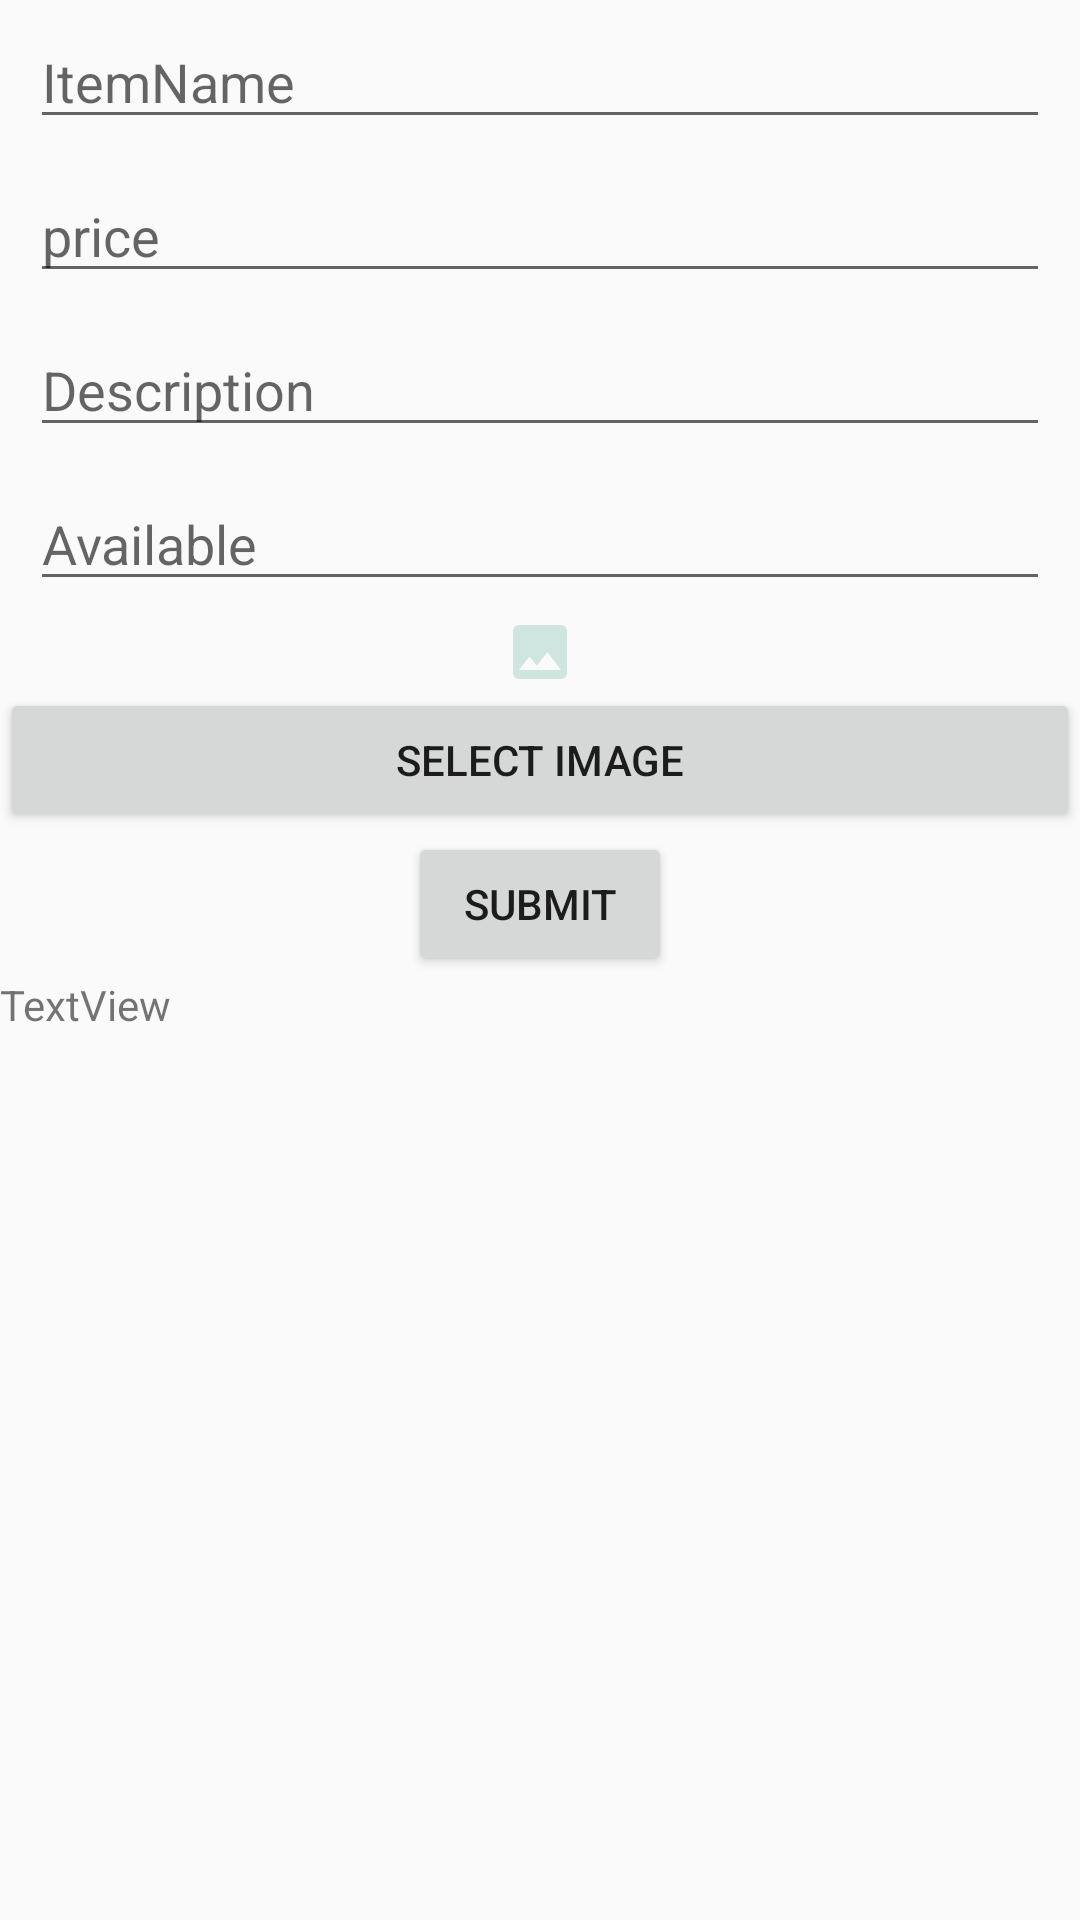

Android layout source for this screen:
<!-- AndroidManifest.xml: application theme Theme.LocationFindingApp -->
<!-- res/layout/activity_adminarea.xml -->
<?xml version="1.0" encoding="utf-8"?>
<ScrollView android:layout_height="wrap_content"
    android:layout_width="match_parent"
    xmlns:android="http://schemas.android.com/apk/res/android">
<LinearLayout xmlns:android="http://schemas.android.com/apk/res/android"
    xmlns:app="http://schemas.android.com/apk/res-auto"
    xmlns:tools="http://schemas.android.com/tools"
    android:layout_width="match_parent"
    android:layout_height="wrap_content"
    android:orientation="vertical"
    android:scrollbars="vertical"
    tools:context=".AdminAdd">

    <EditText
        android:id="@+id/etitemname"
        android:layout_width="match_parent"
        android:layout_height="wrap_content"
        android:layout_marginLeft="10dp"
        android:layout_marginTop="5dp"
        android:layout_marginRight="10dp"
        android:layout_marginBottom="5dp"
        android:ems="10"
        android:hint="ItemName"
        android:inputType="textPersonName" />

    <EditText
        android:id="@+id/etprice"
        android:layout_width="match_parent"
        android:layout_height="wrap_content"
        android:layout_marginLeft="10dp"
        android:layout_marginTop="5dp"
        android:layout_marginRight="10dp"
        android:layout_marginBottom="5dp"
        android:ems="10"
        android:hint="price"
        android:inputType="numberDecimal" />

    <EditText
        android:id="@+id/etdesc"
        android:layout_width="match_parent"
        android:layout_height="wrap_content"
        android:layout_marginLeft="10dp"
        android:layout_marginTop="5dp"
        android:layout_marginRight="10dp"
        android:layout_marginBottom="5dp"
        android:ems="10"
        android:hint="Description"
        android:inputType="textPersonName" />

    <EditText
        android:id="@+id/etAvailable"
        android:layout_width="match_parent"
        android:layout_height="wrap_content"
        android:layout_marginLeft="10dp"
        android:layout_marginTop="5dp"
        android:layout_marginRight="10dp"
        android:layout_marginBottom="5dp"
        android:ems="10"
        android:hint="Available"
        android:inputType="number" />

    <ImageView
        android:id="@+id/ivPrev"
        android:layout_width="match_parent"
        android:layout_height="wrap_content"
        android:visibility="visible"
        app:srcCompat="@drawable/img_samp" />

    <Button
        android:id="@+id/btnSelectImg"
        android:layout_width="match_parent"
        android:layout_height="wrap_content"
        android:text="Select Image"
        android:visibility="visible" />

    <Button
        android:id="@+id/button"
        android:layout_width="wrap_content"
        android:layout_height="wrap_content"
        android:layout_gravity="center_horizontal"
        android:onClick="btnsubmitdata"
        android:text="Submit" />

    <TextView
        android:id="@+id/tvshowlastdata"
        android:layout_width="match_parent"
        android:layout_height="wrap_content"
        android:text="TextView" />

</LinearLayout>
</ScrollView>
<!-- resources referenced by this layout -->
<resources>
  <!-- drawable img_samp (drawable) -->
  <vector android:height="24dp" android:tint="#CEE5E0"
      android:viewportHeight="24" android:viewportWidth="24"
      android:width="24dp" xmlns:android="http://schemas.android.com/apk/res/android">
      <path android:fillColor="@android:color/white" android:pathData="M21,19V5c0,-1.1 -0.9,-2 -2,-2H5c-1.1,0 -2,0.9 -2,2v14c0,1.1 0.9,2 2,2h14c1.1,0 2,-0.9 2,-2zM8.5,13.5l2.5,3.01L14.5,12l4.5,6H5l3.5,-4.5z"/>
  </vector>
  <style name="Theme.LocationFindingApp" parent="Theme.AppCompat.Light">
          
          <item name="colorPrimary">@color/white</item>
          <item name="colorPrimaryVariant">@color/black</item>
          <item name="colorOnPrimary">@color/black</item>
          
          <item name="colorSecondary">@color/teal_200</item>
          <item name="colorSecondaryVariant">@color/teal_700</item>
          <item name="colorOnSecondary">@color/black</item>
          
          <item name="android:statusBarColor" tools:targetApi="l">?attr/colorPrimaryVariant</item>
          
  
      </style>
  <color name="white">#FFFFFFFF</color>
  <color name="black">#FF000000</color>
  <color name="teal_200">#FF03DAC5</color>
  <color name="teal_700">#FF018786</color>
</resources>
